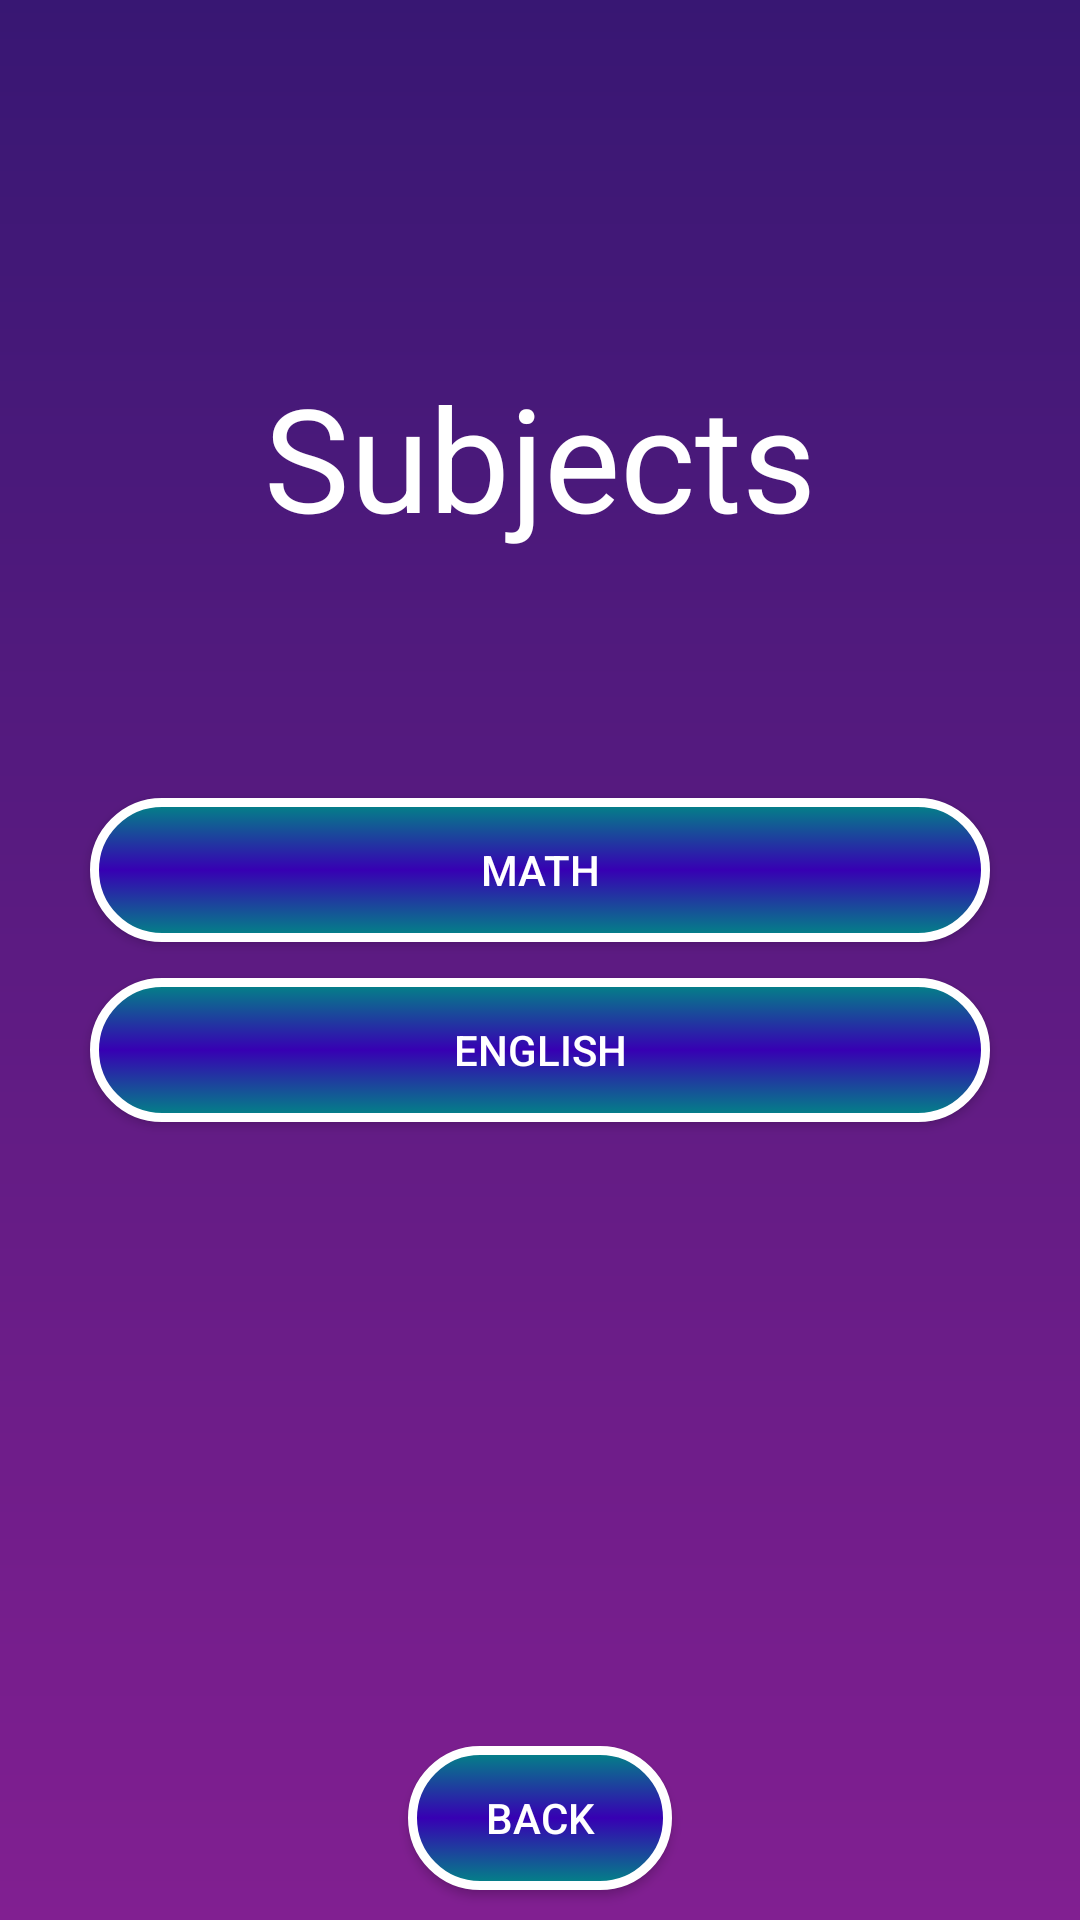

Write the Android layout XML for this screen, with the resource values it uses.
<!-- AndroidManifest.xml: application theme Theme.Lesson7_olimjonov_samandar18 -->
<!-- res/layout/activity_subject.xml -->
<?xml version="1.0" encoding="UTF-8"?>
<FrameLayout xmlns:android="http://schemas.android.com/apk/res/android"
    xmlns:tools="http://schemas.android.com/tools"
    android:layout_width="match_parent"
    android:background="@drawable/background_design"
    android:layout_height="match_parent"
    android:gravity="center"
    android:orientation="vertical"
    tools:context=".view.SubjectActivity">
    <androidx.appcompat.widget.AppCompatTextView
        android:layout_width="wrap_content"
        android:text="Subjects"
        android:textColor="@color/white"
        android:textSize="48sp"
        android:layout_gravity="center_horizontal"
        android:layout_marginTop="120dp"
        android:layout_height="wrap_content">

    </androidx.appcompat.widget.AppCompatTextView>
    <androidx.appcompat.widget.LinearLayoutCompat
        android:layout_width="match_parent"
        android:gravity="center"
        android:orientation="vertical"
        android:layout_height="match_parent">

        <androidx.appcompat.widget.AppCompatButton
            android:id="@+id/button_math"
            android:background="@drawable/btn_change"
            android:layout_width="300dp"
            android:layout_marginVertical="6dp"
            android:textColor="@color/white"
            android:layout_height="wrap_content"
            android:text="math" />

        <androidx.appcompat.widget.AppCompatButton
            android:id="@+id/button_english"
            android:background="@drawable/btn_change"
            android:layout_width="300dp"
            android:layout_marginVertical="6dp"
            android:textColor="@color/white"
            android:layout_height="wrap_content"
            android:text="english" />
















    </androidx.appcompat.widget.LinearLayoutCompat>
    <androidx.appcompat.widget.AppCompatButton
        android:id="@+id/button_back"
        android:background="@drawable/btn_change"
        android:layout_width="wrap_content"
        android:layout_gravity="bottom|center"
        android:layout_marginVertical="10dp"
        android:textColor="@color/white"
        android:layout_height="wrap_content"
        android:text="back" />
</FrameLayout>
<!-- resources referenced by this layout -->
<resources>
  <color name="white">#FFFFFFFF</color>
  <!-- drawable background_design (drawable) -->
  <?xml version="1.0" encoding="utf-8"?>
  <shape xmlns:android="http://schemas.android.com/apk/res/android"
      android:shape="rectangle">
      <gradient android:startColor="#381773"
          android:endColor="#811F91"
          android:angle="-90">
  
      </gradient>
  
  </shape>
  <!-- drawable btn_change (drawable) -->
  <?xml version="1.0" encoding="utf-8"?>
  <selector xmlns:android="http://schemas.android.com/apk/res/android">
      <item android:state_pressed="true"
          android:drawable="@drawable/btn_pressed_state">
  
      </item>
      <item android:state_pressed="false"
          android:drawable="@drawable/btn_design">
  
      </item>
  </selector>
  <style name="Theme.Lesson7_olimjonov_samandar18" parent="Theme.MaterialComponents.DayNight.NoActionBar">
          
          <item name="colorPrimary">@color/purple_500</item>
          <item name="colorPrimaryVariant">@color/purple_700</item>
          <item name="colorOnPrimary">@color/white</item>
          
          <item name="colorSecondary">@color/teal_200</item>
          <item name="colorSecondaryVariant">@color/teal_700</item>
          <item name="colorOnSecondary">@color/black</item>
          
          <item name="android:statusBarColor" tools:targetApi="l">?attr/colorPrimaryVariant</item>
          <item name="android:windowIsTranslucent">true</item>
          
      </style>
  <!-- drawable btn_pressed_state (drawable) -->
  <?xml version="1.0" encoding="utf-8"?>
  <shape xmlns:android="http://schemas.android.com/apk/res/android"
      android:shape="rectangle">
      <stroke android:color="@color/white"
          android:width="3dp">
  
      </stroke>
      <corners android:radius="100dp">
  
      </corners>
      <solid android:color="#FFC107">
  
      </solid>
  </shape>
  <!-- drawable btn_design (drawable) -->
  <?xml version="1.0" encoding="utf-8"?>
  
  <shape xmlns:android="http://schemas.android.com/apk/res/android"
      android:shape="rectangle">
      <gradient android:startColor="@color/teal_700"
          android:centerColor="@color/purple_700"
          android:endColor="@color/teal_700"
          android:angle="90"/>
      <corners android:radius="100dp"
          />
      <stroke android:color="@color/white"
          android:width="3dp"/>
  </shape>
  <color name="purple_500">#FF6200EE</color>
  <color name="purple_700">#FF3700B3</color>
  <color name="teal_200">#FF03DAC5</color>
  <color name="teal_700">#FF018786</color>
  <color name="black">#FF000000</color>
</resources>
